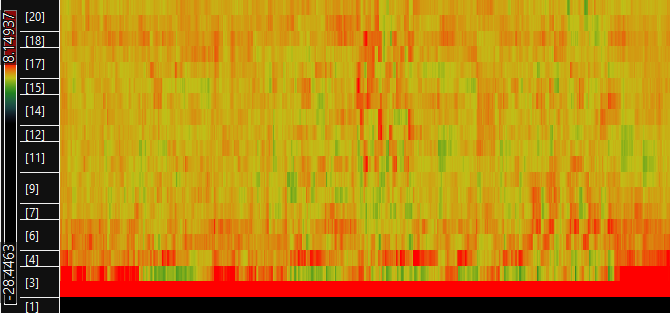

The data file committed next to this chart (first rows):
-30.1504, 1.81545, 0.641107, 0.35905, 0.230491, 0.211308, 0.0310303, -0.119527, 0.0467874, 0.126862, -0.0368465, -0.279786, 0.0167722, 0.186433, 0.0820669, 0.0378031, 0.0564944, 0.00786712, 0.0801991, 0.0916975
-29.71, 1.216, 0.956, 0.6984, 0.4749, 0.3583, 0.09884, -0.08783, 0.1514, 0.22, 0.2762, -0.05958, -0.2631, 0.09898, -0.0184, -0.2424, -0.2494, -0.1899, 0.03967, 0.1892
-29.73, 1.567, 0.557, 0.4583, 0.426, 0.4713, 0.5043, 0.0799, 0.1235, -0.07188, -0.07701, 0.1581, 0.1411, 0.08436, 0.01891, -0.1407, 0.06792, -0.03172, 0.07202, 0.2786
-29.31, 2.069, 1.13, 0.6332, 0.9552, 0.4219, 0.3154, 0.09454, -0.07125, 0.1167, -0.1914, -0.1911, 0.1334, 0.3441, -0.2566, -0.208, -0.02044, -0.1819, 0.0521, -0.06878
-29.15, 1.577, 0.617, 0.6906, 0.906, 0.3417, 0.1634, -0.067, 0.0126, -0.1538, -0.3762, -0.5011, -0.1382, 0.1083, 0.2224, -0.06183, -0.09447, -0.01001, 0.1109, 0.1243
-28.83, 1.843, 0.6374, 0.5619, 0.5553, 0.5099, 0.1806, 0.123, 0.1704, 0.01061, 0.1179, -0.08207, 0.03688, 0.05213, -0.03935, -0.3612, 0.09278, 0.07983, -0.1708, -0.1442
-28.65, 1.736, 0.5706, 0.4635, 0.3231, 0.482, 0.2979, 0.2105, 0.1302, -0.09501, 0.0899, 0.109, 0.1472, 0.07585, -0.2413, -0.1269, -0.03138, 0.07257, -0.04524, -0.179
-28.45, 2.069, 0.7318, 0.3036, 0.1727, 0.3644, 0.5506, 0.4953, 0.2, 0.07969, -0.01208, 0.1005, -0.01654, -0.1623, -0.2573, -0.325, 0.04368, -0.1296, -0.12, 0.2157
-28.16, 2.115, 0.9437, 0.8273, 0.1903, 0.2686, -0.01782, 0.07655, -0.1922, -0.2002, 0.1233, 0.1278, 0.08309, -0.06373, -0.03961, -0.1801, 0.1237, 0.2677, 0.3913, 0.1486
-28.08, 2.032, 0.88, 0.8535, 0.7514, 0.3631, -0.3066, -0.05604, 0.02799, 0.02047, 0.08827, -0.19, -0.1119, -0.2051, -0.1301, 0.1382, 0.3113, 0.07081, -0.1019, -0.1831
-27.79, 2.252, 0.6356, 0.4916, 0.6383, 0.4036, -0.1216, 0.01136, 0.03181, 0.02091, 0.1466, 0.1604, -0.01569, 0.1976, 0.008312, 0.02919, 0.1497, 0.1298, -0.0463, -0.2064
-27.73, 2.119, 0.8477, 0.7417, 0.3758, 0.4533, 0.1286, 0.1509, -0.03788, -0.0005393, -0.01948, -0.00102, 0.07934, 0.09653, -0.05059, -0.2998, -0.08511, 0.1344, 0.143, 0.1068
-27.48, 2.386, 0.7759, 0.9042, 0.5632, 0.3346, 0.2604, 0.3564, 0.03786, -0.2301, -0.09088, 0.01821, 0.2229, 0.1898, -0.09085, -0.3193, -0.08757, -0.07251, 0.1357, -0.08444
-27.58, 2.03, 0.8591, 0.6473, 0.6741, 0.5322, -0.1969, -0.1263, 0.1175, -0.1038, -0.1491, -0.1469, -0.2606, 0.1182, 0.03363, -0.05161, -0.07263, 0.109, -0.1337, -0.1868
-27.14, 2.201, 0.6317, 0.8103, 0.3584, 0.1549, 0.2003, 0.1565, 0.2076, -0.03447, -0.3463, 0.01754, -0.01305, -0.1786, -0.114, -0.00877, 0.166, 0.288, 0.2935, 0.04019
-27, 2.351, 0.5832, 0.8448, 0.3187, 0.4078, 0.3671, 0.2503, 0.1117, -0.1461, -0.04375, 0.01704, 0.04116, 0.09889, -0.1376, -0.1045, -0.1356, 0.09568, -0.002155, -0.02516
-27.36, 2.251, 0.7756, 0.4797, 0.3988, 0.4888, -0.03623, -0.239, -0.2029, -0.3372, 0.00908, 0.1076, 0.1345, -0.002208, 0.06581, 0.1564, 0.01109, 0.2153, 0.2631, 0.0636
-27.33, 2.194, 0.4847, 0.5962, 0.5633, 0.3436, -0.1448, 0.1141, 0.3755, 0.01904, -0.08247, 0.03934, 0.4242, 0.3231, -0.2621, -0.4202, -0.2468, 0.2241, 0.1736, 0.04184
-27.25, 2.393, 0.8613, 0.8673, 0.4854, 0.2735, -0.1231, -0.04103, 0.2357, -0.01527, -0.268, -0.1293, 0.1144, 0.01839, -0.2813, -0.3023, -0.2457, 0.09534, 0.0116, 0.06934
-27.06, 2.422, 0.8767, 0.7882, 0.2439, 0.3226, -0.2058, 0.1027, 0.2182, -0.1252, -0.2983, 0.02075, 0.06648, 0.06544, -0.09729, -0.1133, 0.03186, 0.1521, 0.05783, 0.1274
-26.81, 2.701, 0.6894, 0.5699, 0.3182, 0.3495, 0.06544, 0.2436, 0.4029, 0.1939, -0.02921, 0.06594, 0.1047, 0.05995, -0.08539, -0.1799, 0.06609, 0.08101, 0.04006, -0.1222
-26.95, 2.317, 0.8798, 0.6118, 0.3768, 0.6401, 0.3659, 0.06064, -0.01456, 0.2115, 0.2565, 0.1298, 0.2876, 0.1442, -0.1146, -0.06432, 0.2825, 0.2301, 0.08365, 0.09494
-25.53, 3.678, 1.338, 0.8477, 0.258, 0.1742, -0.571, -0.3465, -0.03692, 0.007753, 0.304, 0.1134, 0.4046, 0.1999, 0.4613, 0.1294, 0.02385, -0.05469, 0.06812, 0.07856
-23.24, 5.933, 1.963, 0.9344, 0.3987, -0.1965, -0.4422, -0.1837, 0.06534, 0.2774, 0.175, 0.01414, 0.1465, 0.2509, 0.4386, 0.1758, -0.1683, 0.0305, 0.08397, 0.01534
-22.93, 6.455, 2.208, 0.5968, -0.1276, 0.1344, -0.1922, -0.1099, 0.02652, 0.08693, 0.05664, 0.1596, 0.06074, 0.2527, 0.4982, 0.08995, 0.0292, -0.08571, -0.04783, -0.02298
-23.19, 6.472, 2.251, 0.7542, -0.163, -0.1023, 0.2527, -0.01938, -0.07381, -0.02671, 0.224, 0.2836, 0.3214, 0.1992, 0.4962, 0.1627, 0.08963, -0.08324, -0.2964, -0.1079
-23.18, 6.451, 2.267, 0.6897, 0.02762, 0.1572, -0.2135, -0.1685, 0.05273, 0.2292, 0.3045, 0.1625, 0.1818, 0.3513, 0.3871, 0.2109, 0.04653, -0.2049, -0.2096, -0.1713
-23.19, 6.564, 2.287, 0.849, 0.1149, 0.1086, -0.2732, 0.0802, 0.07625, 0.2649, 0.2228, 0.07971, 0.3411, 0.2813, 0.02781, 0.2328, 0.02736, -0.1434, -0.2723, -0.2922
-22.96, 6.511, 2.175, 0.7825, 0.2947, 0.06685, -0.1412, 0.004703, 0.1141, 0.1065, 0.4891, 0.1852, 0.05458, 0.505, 0.3207, -0.01033, 0.05185, -0.1704, -0.1154, -0.181
-23.03, 6.407, 2.368, 0.9545, 0.04519, -0.08695, -0.08053, 0.09118, 0.1836, 0.09298, 0.2225, 0.3095, 0.1826, 0.3369, 0.3091, -0.02456, -0.1383, -0.04623, -0.1868, -0.3727
-22.91, 6.275, 2.369, 0.7874, 0.181, 0.06675, -0.2648, 0.1294, 0.2057, 0.06182, 0.1988, 0.233, 0.2059, 0.4012, 0.2814, 0.004438, -0.1883, -0.3139, -0.1642, -0.03032
-23.1, 6.256, 2.331, 0.9059, 0.04974, -0.005257, 0.05524, 0.01263, 0.1663, -0.02647, 0.2542, 0.3477, 0.1995, 0.3926, 0.1162, -0.03492, -0.0737, -0.2092, -0.2527, -0.08697
-23.11, 6.332, 2.227, 0.8426, 0.145, 0.04078, -0.05678, 0.03521, 0.2174, -0.01296, 0.03355, 0.3641, 0.3447, 0.3487, 0.2212, -0.2248, -0.09924, -0.09826, -0.19, -0.1634
-23.09, 6.296, 2.16, 0.8885, 0.3445, -0.05955, -0.2039, -0.1235, 0.2535, 0.144, 0.2341, 0.1807, 0.2454, 0.291, 0.271, -0.04421, -0.06226, -0.2849, -0.1218, -0.175
-23.43, 6.207, 2.404, 1.111, 0.1251, -0.02796, -0.338, 0.1155, 0.2054, 0.1086, 0.3307, 0.2259, 0.1605, 0.2708, 0.1932, 0.05832, -0.02779, -0.2155, -0.2936, -0.03182
-23.3, 6.419, 2.133, 0.7773, 0.3001, 0.09721, -0.1246, -0.1882, 0.2821, 0.1084, 0.3707, -0.02858, 0.2271, 0.4305, 0.191, -0.1295, -0.1095, -0.2581, -0.05456, -0.1571
-23.38, 6.32, 2.301, 0.949, 0.1514, -0.03651, -0.1357, 0.2834, 0.1955, 0.04229, 0.2385, 0.1493, 0.2852, 0.2792, 0.136, 0.1101, -0.1812, -0.2643, -0.06889, -0.1451
-23.25, 6.319, 2.306, 0.8066, 0.3823, 0.1023, -0.4023, 0.1952, 0.3247, 0.265, 0.199, -0.0734, 0.1653, 0.3446, 0.3767, -0.01608, -0.09642, -0.2633, -0.1376, -0.1268
-23.24, 6.202, 2.219, 1.106, 0.1465, -0.03124, -0.1643, 0.0004906, 0.2815, 0.2077, 0.037, 0.09426, 0.2208, 0.2682, 0.1513, 0.1367, -0.02799, -0.02861, -0.2787, -0.1338
-23.39, 6.412, 2.295, 0.6681, 0.2702, 0.1856, -0.1041, -0.04334, 0.1061, 0.2299, 0.1381, 0.1831, 0.3919, 0.08146, 0.1831, 0.2791, -0.04493, -0.1211, -0.1107, -0.1766
-23.29, 6.243, 2.292, 0.9226, 0.1406, 0.1202, -0.1707, 0.02794, 0.1538, 0.2591, 0.1023, 0.04426, 0.3582, 0.5099, 0.1755, 0.07356, -0.09231, -0.1627, -0.05122, -0.2044
-23.06, 6.217, 2.329, 0.9083, 0.1021, 0.1458, -0.2003, 0.111, 0.1591, 0.2536, -0.02425, 0.009145, 0.3546, 0.4885, 0.09629, -0.06519, 0.007533, -0.0831, -0.1597, -0.1555
-23.35, 6.156, 2.472, 0.8593, 0.2179, 0.1438, -0.02222, -0.09487, 0.09518, 0.2585, 0.04619, 0.2018, 0.2037, 0.4397, 0.2146, 0.09551, -0.1826, -0.2507, -0.1013, -0.161
-23.73, 6.198, 2.696, 1.04, 0.2123, 0.09921, -0.2826, -0.2759, 0.2231, 0.1864, 0.2529, 0.1579, 0.1304, 0.2887, 0.3074, 0.003068, -0.0005142, -0.09947, -0.354, -0.2723
-23.42, 6.051, 2.335, 0.9661, 0.2048, 0.1622, -0.1163, 0.01385, -0.05241, 0.03861, 0.2917, 0.08918, 0.3128, 0.3597, 0.3338, -0.02454, -0.2536, -0.3201, -0.02591, -0.16
-23.46, 6.211, 2.284, 0.9827, 0.2275, 0.07773, -0.02502, -0.07101, -0.1291, 0.03768, 0.2722, 0.1632, 0.2666, 0.518, 0.1814, -0.2268, -0.09291, -0.07367, -0.1463, -0.4572
-23.61, 6.193, 2.329, 0.9566, 0.2569, 0.1279, 0.00658, -0.3218, 0.1714, 0.2547, 0.07262, 0.0405, 0.4126, 0.2728, 0.2387, -0.1784, -0.002776, -0.1029, -0.1929, -0.1877
-23.76, 6.247, 2.368, 0.9087, 0.3969, 0.04594, -0.193, -0.07703, 0.1585, 0.2428, 0.2298, -0.135, 0.1259, 0.3899, 0.07583, 0.1622, -0.1337, -0.1131, -0.2328, -0.4299
-23.67, 6.172, 2.23, 1.171, 0.1888, 0.1627, 0.05914, 0.01942, 0.08208, 0.08695, 0.1725, -0.1954, 0.2825, 0.2924, 0.0509, 0.02136, 0.006906, -0.2533, -0.1998, -0.168
-23.47, 6.009, 2.322, 0.981, 0.2097, 0.2802, 0.07047, 0.0745, -0.004236, 0.1148, 0.0934, -0.2716, 0.2668, 0.3944, 0.1453, -0.07994, -0.1369, 0.2034, -0.1711, -0.3328
-23.69, 6.018, 2.389, 0.9648, 0.2955, 0.2202, 0.002178, 0.0956, 0.2023, 0.108, -0.008206, -0.03463, 0.1372, 0.2051, 0.3014, -0.04892, -0.02667, -0.0001132, -0.3165, -0.2911
-23.67, 5.925, 2.402, 1.041, 0.4193, 0.4131, -0.1752, 0.06018, 0.2041, 0.04644, 0.0809, 0.07623, -0.04643, 0.3319, 0.2304, -0.04034, -0.07926, -0.0164, -0.1717, -0.2043
-23.74, 5.83, 2.486, 1.079, 0.3062, 0.2724, -0.04159, 0.1993, 0.1856, 0.1276, 0.01298, 0.14, 0.07959, 0.2665, 0.2776, -0.1297, -0.03206, -0.03551, -0.2013, -0.0613
-23.69, 5.986, 2.114, 1.026, 0.4109, 0.3253, 0.08359, -0.03371, 0.1183, 0.2714, 0.04334, 0.08183, 0.1402, 0.3533, 0.1984, -0.03833, -0.1178, -0.1647, -0.1625, -0.1053
-23.61, 5.921, 2.353, 0.9412, 0.3999, 0.2902, -0.05908, 0.2397, 0.00558, 0.006185, 0.08197, 0.07623, 0.2501, 0.3357, 0.09858, -0.04892, -0.1487, -0.04041, -0.1397, -0.1555
-23.66, 5.888, 2.34, 0.8343, 0.2946, 0.2011, 0.009164, 0.08643, 0.07414, 0.1064, 0.1378, 0.04657, 0.2779, 0.3311, 0.1813, 0.01347, -0.09745, -0.03213, -0.04822, -0.1608
-23.86, 5.933, 2.37, 0.8458, 0.3504, 0.3215, -0.01067, -0.08366, 0.2282, 0.1429, -0.0333, 0.09675, 0.3818, 0.2932, 0.1349, 0.3064, -0.06702, -0.0894, -0.1846, -0.193
-23.88, 5.92, 2.25, 0.8781, 0.4451, 0.2485, -0.1642, 0.04682, 0.3443, 0.2233, -3.34007e-05, -0.05364, 0.1668, 0.4662, 0.2601, -0.0005302, 0.08939, -0.09408, -0.266, -0.3399
-23.77, 5.844, 2.318, 0.9198, 0.2365, 0.308, 0.0321, 0.0575, 0.1941, 0.06277, 0.01918, 0.05324, 0.3316, 0.2081, 0.1101, 0.1155, 0.03046, -0.09346, -0.1366, -0.3679
-23.86, 5.894, 2.244, 0.8673, 0.2708, 0.2904, 0.03556, 0.1055, 0.124, 0.01893, 0.2247, 0.04331, 0.1573, 0.3301, 0.1759, -0.04542, -0.1112, -0.04601, -0.07452, -0.3211
-23.79, 5.748, 2.23, 1.127, 0.1561, 0.3811, 0.05867, 0.07223, 0.0244, 0.1149, 0.04733, 0.0199, 0.09995, 0.3912, 0.08367, -0.0348, -0.06016, -0.1174, -0.06703, -0.2994
... 4,828 more rows
